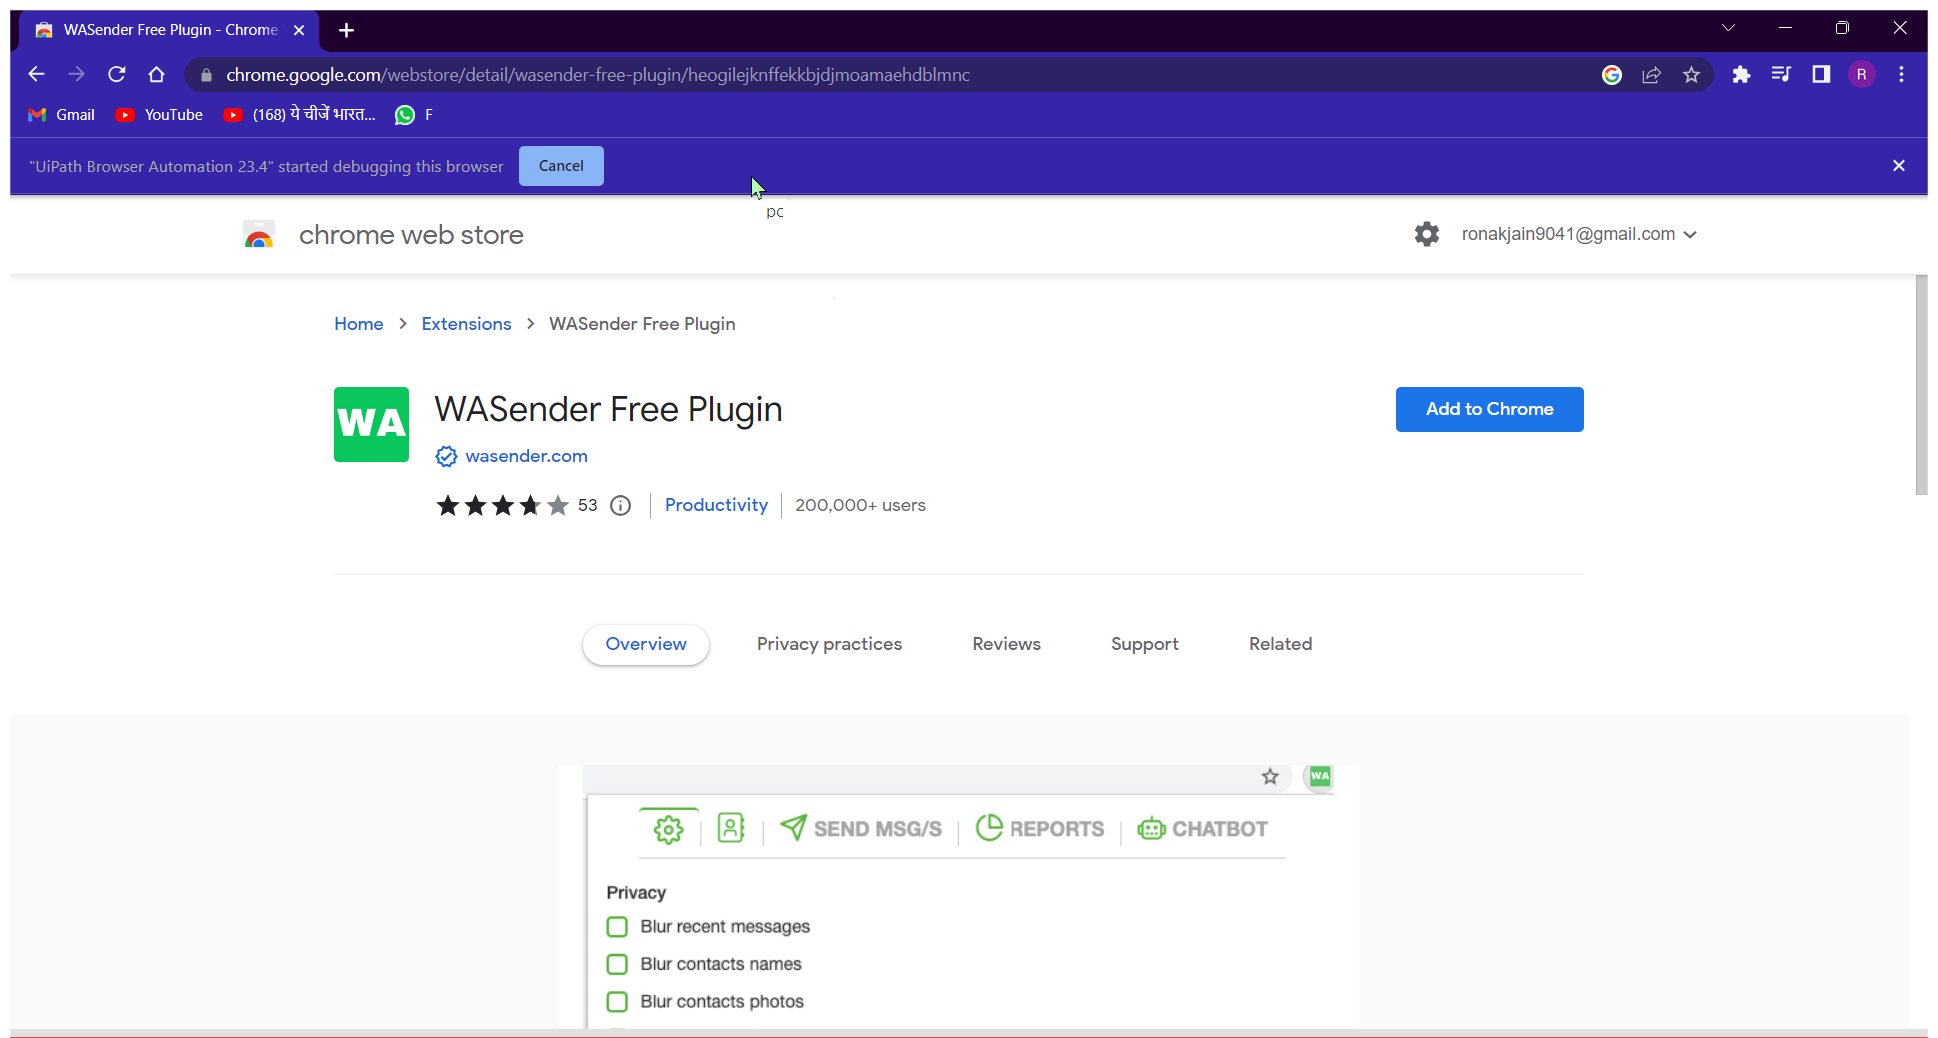
Workflow: sfsdf

Step 1: Use Browser Chrome: WASender Free Plugin - Chrome Web Store in window 'WASender Free Plugin - Chrome Web Store' (chrome.exe)

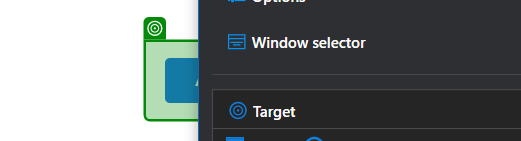
Step 2: click on 'chrome.exe WASender'